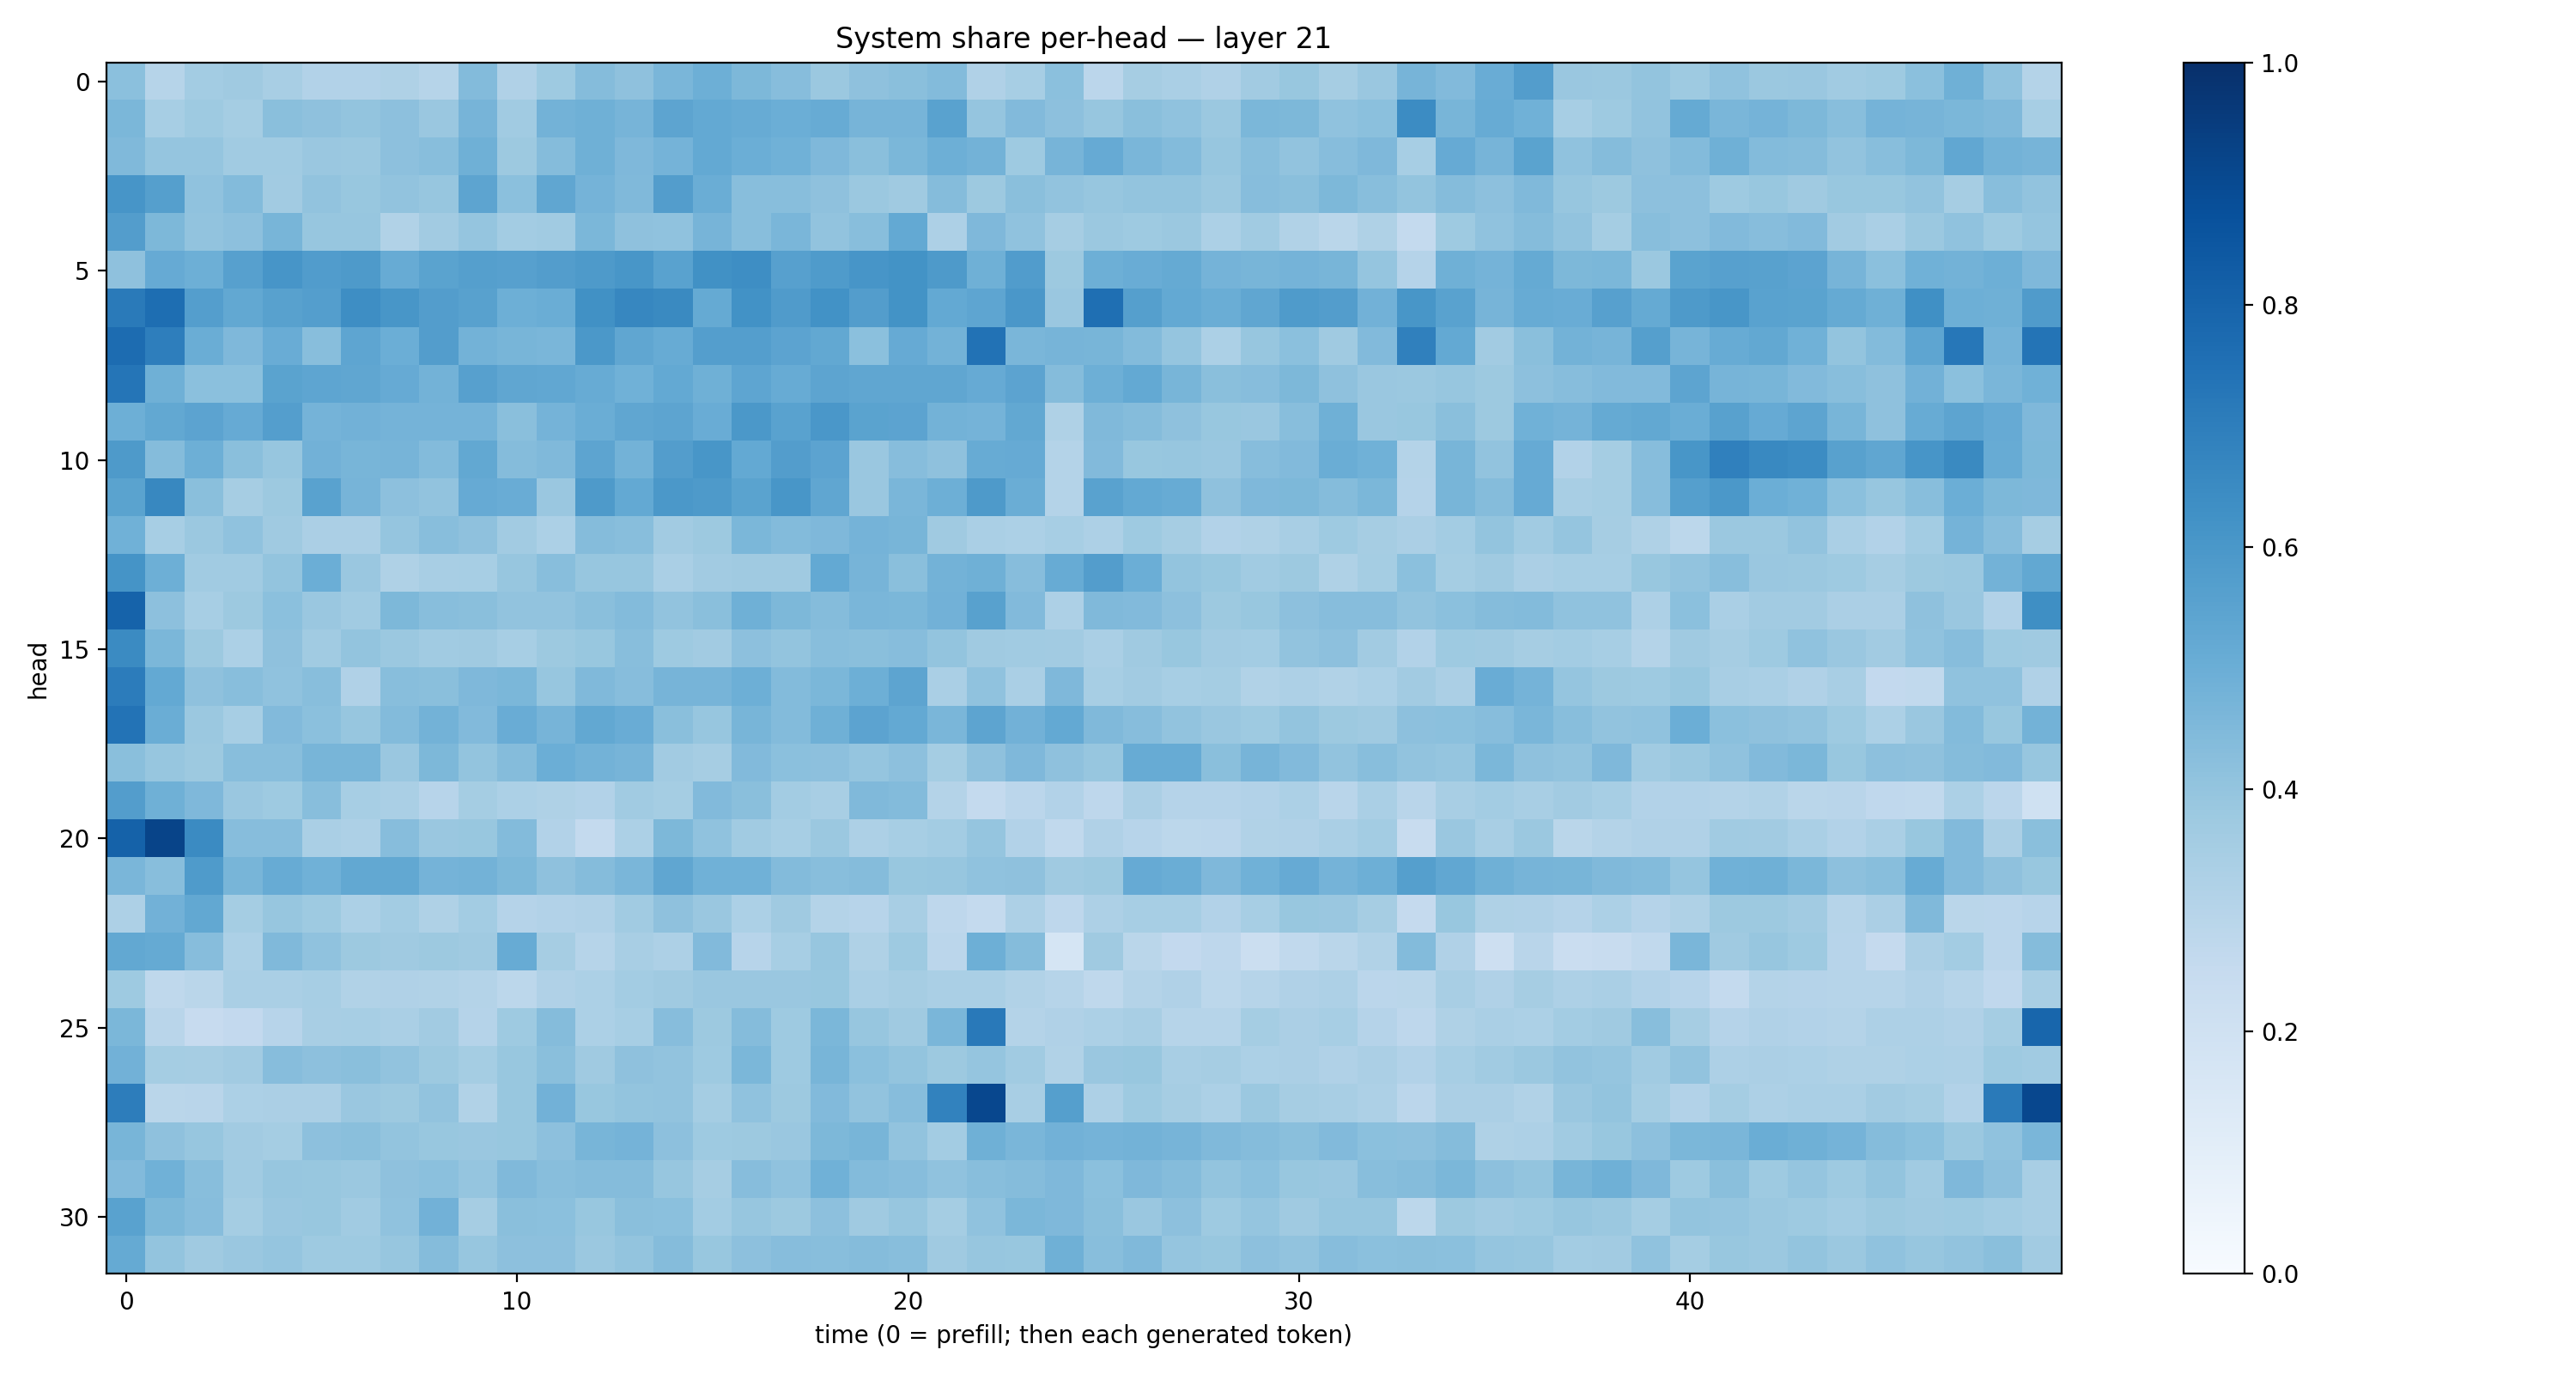

Source data for this figure (header and first rows):
0.42089063, 0.29798746, 0.35894957, 0.36873367, 0.3431002, 0.30998266, 0.31067732, 0.32332233, 0.29944456, 0.44090608, 0.3192859, 0.37159482, 0.43422815, 0.4114157, 0.4616251, 0.49432346, 0.45517898, 0.43132654, 0.38013232, 0.41180947, 0.42496806, 0.44120798, 0.31721076, 0.3441728
0.4586, 0.3438, 0.3741, 0.3543, 0.4219, 0.4124, 0.4017, 0.4166, 0.3838, 0.4689, 0.3644, 0.4798, 0.491, 0.4726, 0.5428, 0.522, 0.5108, 0.4972, 0.5096, 0.471, 0.4711, 0.5518, 0.3978, 0.4451
0.4482, 0.3983, 0.3966, 0.3639, 0.3657, 0.3857, 0.3819, 0.4142, 0.4293, 0.4906, 0.3785, 0.437, 0.4918, 0.4511, 0.4736, 0.5204, 0.4979, 0.4879, 0.4514, 0.4227, 0.4589, 0.4947, 0.4776, 0.3725
0.607, 0.5632, 0.407, 0.4398, 0.3616, 0.4057, 0.3893, 0.4031, 0.3912, 0.5412, 0.4182, 0.5315, 0.4737, 0.4489, 0.5736, 0.5026, 0.4266, 0.4286, 0.412, 0.3811, 0.3675, 0.4354, 0.3763, 0.4243
0.5724, 0.4532, 0.404, 0.4171, 0.4682, 0.3932, 0.3912, 0.3163, 0.3599, 0.3981, 0.357, 0.3645, 0.4586, 0.4108, 0.4069, 0.4711, 0.4264, 0.4624, 0.4051, 0.4297, 0.523, 0.3254, 0.4509, 0.4077
0.4117, 0.5152, 0.4945, 0.5598, 0.6065, 0.5776, 0.5882, 0.5102, 0.5506, 0.5641, 0.5591, 0.5733, 0.5887, 0.6042, 0.5514, 0.6258, 0.6381, 0.5624, 0.5839, 0.6083, 0.6196, 0.5861, 0.4919, 0.5754
0.7117, 0.7603, 0.5696, 0.5262, 0.5559, 0.5665, 0.6392, 0.6023, 0.5713, 0.5577, 0.4926, 0.5001, 0.6252, 0.666, 0.6524, 0.5165, 0.622, 0.5782, 0.6231, 0.5716, 0.6181, 0.5208, 0.5378, 0.5986
0.7684, 0.6991, 0.5038, 0.4523, 0.5062, 0.4269, 0.5358, 0.4965, 0.5711, 0.4795, 0.4685, 0.4648, 0.5957, 0.5346, 0.5087, 0.5694, 0.5665, 0.5459, 0.5263, 0.4185, 0.5155, 0.4776, 0.7441, 0.4623
0.7338, 0.4917, 0.4188, 0.4198, 0.5489, 0.5371, 0.5314, 0.5146, 0.4772, 0.5612, 0.5346, 0.5276, 0.5083, 0.4857, 0.5219, 0.4892, 0.539, 0.5086, 0.5419, 0.5329, 0.5329, 0.5324, 0.5155, 0.5451
0.4945, 0.5237, 0.5465, 0.5154, 0.5688, 0.4747, 0.4824, 0.4729, 0.4742, 0.4756, 0.422, 0.4738, 0.502, 0.5321, 0.5393, 0.5078, 0.5971, 0.5546, 0.6012, 0.5494, 0.5446, 0.4767, 0.4745, 0.5259
0.5874, 0.4349, 0.4955, 0.4233, 0.3931, 0.4807, 0.4651, 0.4709, 0.4412, 0.5261, 0.4341, 0.4468, 0.5411, 0.4775, 0.574, 0.6023, 0.5231, 0.5707, 0.5435, 0.3854, 0.431, 0.4139, 0.5101, 0.5145
0.5493, 0.6628, 0.4247, 0.3512, 0.3767, 0.5509, 0.4712, 0.4158, 0.4061, 0.5143, 0.5061, 0.3847, 0.5868, 0.5206, 0.5976, 0.5866, 0.5478, 0.6021, 0.5335, 0.3858, 0.4615, 0.4928, 0.5892, 0.5014
0.487, 0.347, 0.3815, 0.4067, 0.3701, 0.3353, 0.334, 0.3965, 0.429, 0.4131, 0.3625, 0.3291, 0.4358, 0.4271, 0.3616, 0.3755, 0.4596, 0.4384, 0.4526, 0.474, 0.4658, 0.3697, 0.339, 0.3308
0.6158, 0.4945, 0.3666, 0.3669, 0.4008, 0.498, 0.3857, 0.3229, 0.3427, 0.3459, 0.3919, 0.4286, 0.3908, 0.3941, 0.3373, 0.3595, 0.3677, 0.3673, 0.5222, 0.4711, 0.4239, 0.4784, 0.4887, 0.4332
0.8042, 0.418, 0.344, 0.3777, 0.4186, 0.3865, 0.3643, 0.4562, 0.4276, 0.4235, 0.4047, 0.4059, 0.4222, 0.4378, 0.4042, 0.4249, 0.4895, 0.454, 0.4351, 0.4622, 0.4588, 0.4814, 0.5561, 0.4428
0.6509, 0.4584, 0.3766, 0.3308, 0.414, 0.3657, 0.4022, 0.3813, 0.3664, 0.3693, 0.3458, 0.3771, 0.3902, 0.4272, 0.3719, 0.3622, 0.4146, 0.3999, 0.4269, 0.4236, 0.4308, 0.3992, 0.3676, 0.364
0.7068, 0.5215, 0.412, 0.4261, 0.4065, 0.4294, 0.3171, 0.4289, 0.4257, 0.4496, 0.4578, 0.3937, 0.4482, 0.4312, 0.471, 0.4723, 0.493, 0.4376, 0.4593, 0.4946, 0.5394, 0.3392, 0.4093, 0.3383
0.7394, 0.5021, 0.3825, 0.3474, 0.4437, 0.4206, 0.3907, 0.4411, 0.4782, 0.4429, 0.5045, 0.469, 0.5254, 0.5063, 0.4255, 0.3914, 0.4681, 0.4378, 0.4892, 0.5446, 0.5227, 0.4612, 0.5406, 0.4842
0.4223, 0.3938, 0.3758, 0.4262, 0.429, 0.4679, 0.4672, 0.3839, 0.4557, 0.3995, 0.4365, 0.4984, 0.4787, 0.4716, 0.3617, 0.3515, 0.4436, 0.4218, 0.4154, 0.398, 0.4149, 0.3538, 0.4125, 0.4504
0.5731, 0.4898, 0.4527, 0.3832, 0.3735, 0.427, 0.3454, 0.3376, 0.2947, 0.354, 0.3301, 0.3223, 0.3098, 0.3646, 0.3544, 0.4425, 0.4222, 0.3564, 0.3412, 0.4478, 0.4394, 0.3074, 0.2572, 0.2833
0.8054, 0.9207, 0.6486, 0.4334, 0.4307, 0.3377, 0.3267, 0.4312, 0.3839, 0.3882, 0.4381, 0.3103, 0.2543, 0.3298, 0.4535, 0.4088, 0.3651, 0.3462, 0.3806, 0.3264, 0.3451, 0.3561, 0.3977, 0.3093
0.4616, 0.4278, 0.5843, 0.4675, 0.5092, 0.4873, 0.5246, 0.5266, 0.4762, 0.4782, 0.4561, 0.4124, 0.4341, 0.461, 0.533, 0.4869, 0.4872, 0.4378, 0.4286, 0.434, 0.3886, 0.3921, 0.4094, 0.4121
0.3274, 0.481, 0.5273, 0.3518, 0.3913, 0.3713, 0.3291, 0.3569, 0.3232, 0.3586, 0.3036, 0.3122, 0.3192, 0.3638, 0.4111, 0.386, 0.3305, 0.3702, 0.3076, 0.2945, 0.3425, 0.2741, 0.2545, 0.3245
0.5261, 0.5186, 0.4334, 0.3294, 0.4457, 0.4088, 0.376, 0.3691, 0.375, 0.3695, 0.5087, 0.3497, 0.2996, 0.3435, 0.3266, 0.4422, 0.2968, 0.3476, 0.3908, 0.3228, 0.3739, 0.2838, 0.4944, 0.4353
0.3718, 0.2705, 0.2866, 0.3379, 0.3384, 0.3444, 0.3126, 0.3198, 0.3137, 0.3059, 0.2804, 0.3193, 0.3308, 0.3567, 0.3705, 0.3847, 0.3841, 0.3863, 0.3892, 0.337, 0.3505, 0.3392, 0.3388, 0.3135
0.4577, 0.2924, 0.245, 0.259, 0.2964, 0.3422, 0.3453, 0.3398, 0.3613, 0.3045, 0.3718, 0.4351, 0.3311, 0.3442, 0.4309, 0.3761, 0.4348, 0.3711, 0.4605, 0.3911, 0.3707, 0.462, 0.7161, 0.3076
0.4822, 0.3522, 0.3509, 0.3605, 0.4329, 0.4157, 0.4222, 0.4025, 0.3784, 0.3551, 0.3899, 0.4233, 0.369, 0.4117, 0.4052, 0.3724, 0.458, 0.3745, 0.4686, 0.421, 0.3989, 0.3756, 0.3947, 0.3657
0.7017, 0.2872, 0.2898, 0.3308, 0.3352, 0.3321, 0.3837, 0.3785, 0.4052, 0.314, 0.3887, 0.4806, 0.3869, 0.3988, 0.4056, 0.3546, 0.4066, 0.3764, 0.4434, 0.4033, 0.4312, 0.6812, 0.9095, 0.3413
0.4657, 0.4105, 0.3909, 0.3612, 0.3516, 0.4164, 0.4256, 0.4006, 0.3893, 0.3852, 0.3876, 0.4171, 0.4665, 0.475, 0.4149, 0.3716, 0.378, 0.386, 0.4553, 0.466, 0.4053, 0.3586, 0.49, 0.4613
0.4432, 0.4879, 0.4286, 0.3667, 0.3907, 0.3892, 0.3794, 0.4105, 0.4187, 0.3946, 0.4476, 0.4273, 0.4358, 0.4352, 0.3941, 0.3502, 0.4315, 0.4073, 0.4864, 0.4411, 0.4298, 0.4085, 0.4264, 0.4345
0.551, 0.4539, 0.4304, 0.3537, 0.3852, 0.3881, 0.3665, 0.409, 0.4822, 0.3481, 0.4231, 0.4184, 0.3869, 0.4238, 0.4196, 0.357, 0.3939, 0.3766, 0.4167, 0.3693, 0.3913, 0.352, 0.4067, 0.4602
0.516, 0.4017, 0.3702, 0.3864, 0.3955, 0.3741, 0.3741, 0.392, 0.4369, 0.3909, 0.4176, 0.4156, 0.3817, 0.402, 0.4361, 0.3883, 0.4151, 0.4315, 0.4265, 0.4357, 0.4266, 0.3695, 0.3907, 0.3906
